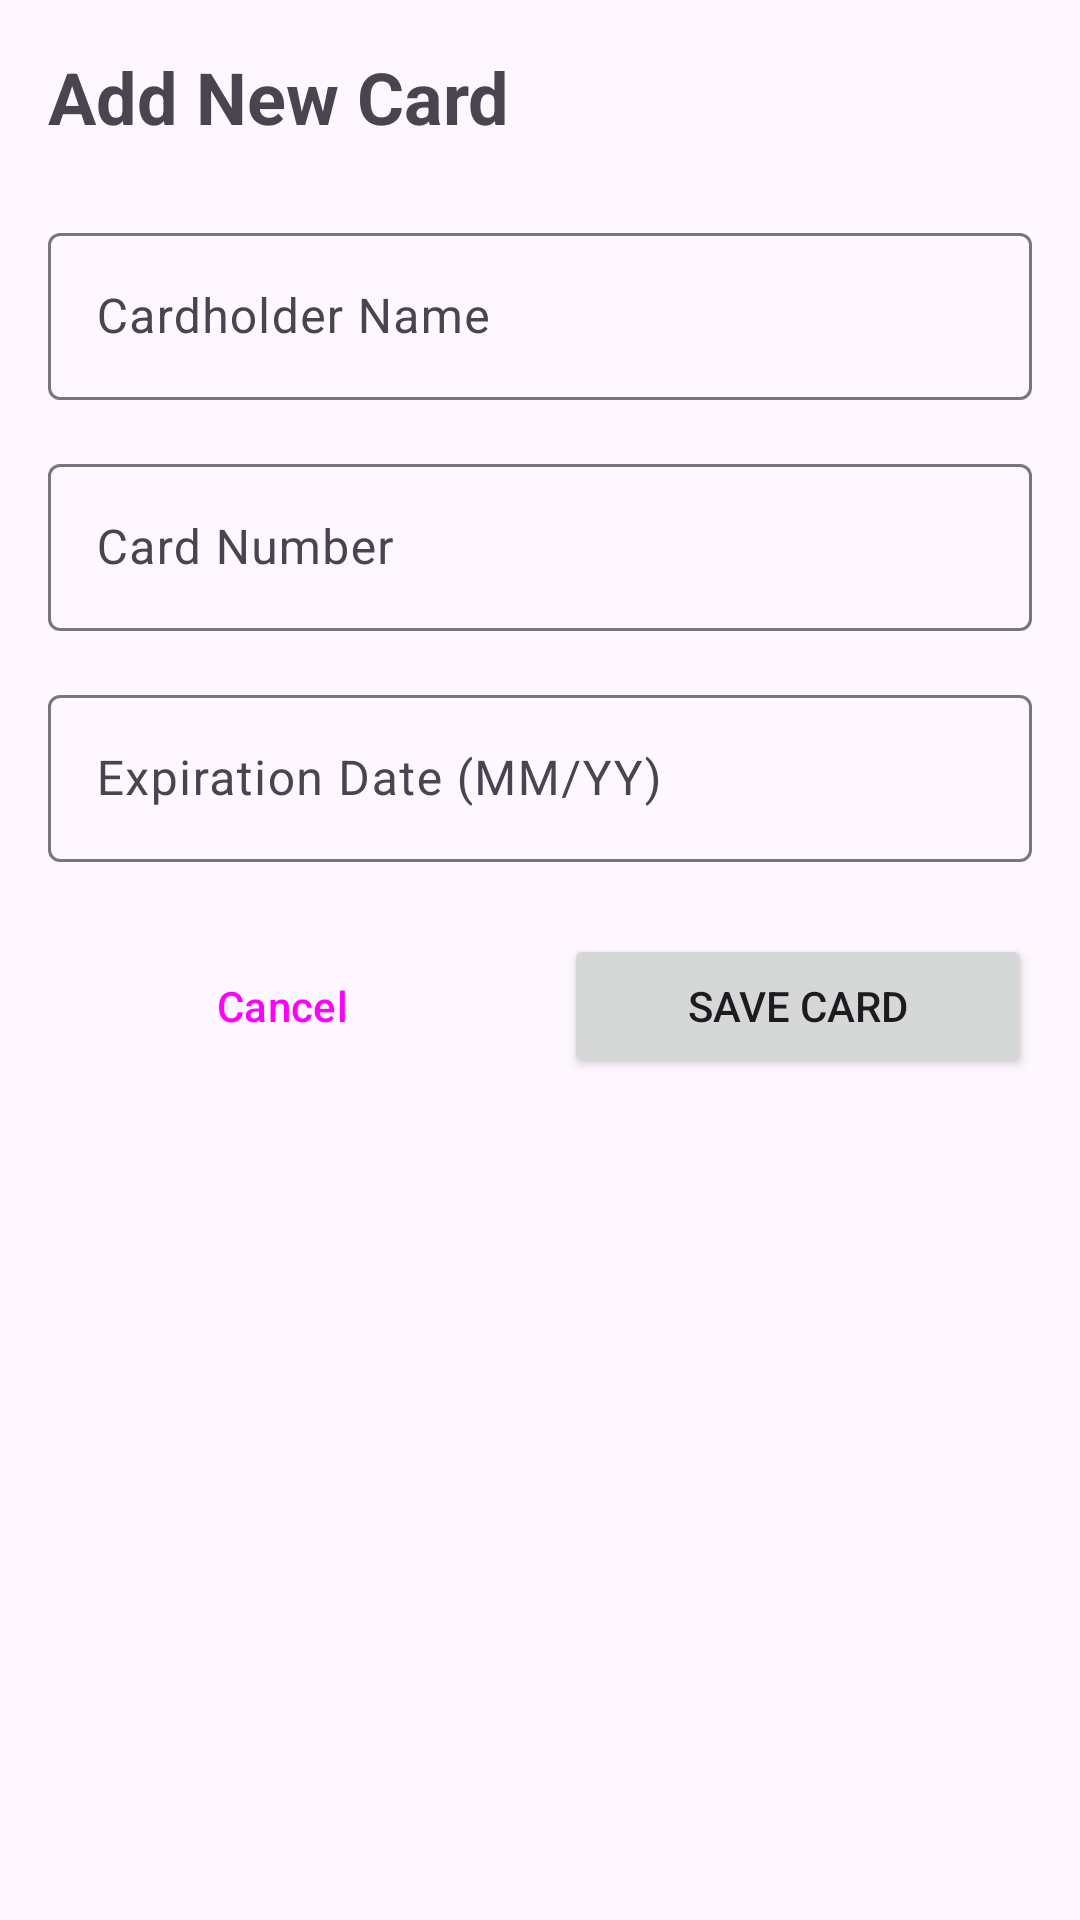

Here is an Android app screen rendered from its layout file. Give the layout XML and the strings, colors and styles it references.
<!-- AndroidManifest.xml: application theme Theme.MiBancaApp -->
<!-- res/layout/activity_add_card.xml -->
<ScrollView xmlns:android="http://schemas.android.com/apk/res/android"
    android:layout_width="match_parent"
    android:layout_height="match_parent">

    <LinearLayout
        android:layout_width="match_parent"
        android:layout_height="wrap_content"
        android:orientation="vertical"
        android:padding="16dp">

        <TextView
            android:layout_width="wrap_content"
            android:layout_height="wrap_content"
            android:layout_marginBottom="24dp"
            android:text="Add New Card"
            android:textSize="24sp"
            android:textStyle="bold" />

        <com.google.android.material.textfield.TextInputLayout
            android:layout_width="match_parent"
            android:layout_height="wrap_content"
            android:layout_marginBottom="16dp"
            android:hint="Cardholder Name">

            <com.google.android.material.textfield.TextInputEditText
                android:id="@+id/editTextCardholderName"
                android:layout_width="match_parent"
                android:layout_height="wrap_content"
                android:inputType="textPersonName" />

        </com.google.android.material.textfield.TextInputLayout>

        <com.google.android.material.textfield.TextInputLayout
            android:layout_width="match_parent"
            android:layout_height="wrap_content"
            android:layout_marginBottom="16dp"
            android:hint="Card Number">

            <com.google.android.material.textfield.TextInputEditText
                android:id="@+id/editTextCardNumber"
                android:layout_width="match_parent"
                android:layout_height="wrap_content"
                android:inputType="number"
                android:maxLength="16" />

        </com.google.android.material.textfield.TextInputLayout>

        <com.google.android.material.textfield.TextInputLayout
            android:layout_width="match_parent"
            android:layout_height="wrap_content"
            android:layout_marginBottom="24dp"
            android:hint="Expiration Date (MM/YY)">

            <com.google.android.material.textfield.TextInputEditText
                android:id="@+id/editTextExpirationDate"
                android:layout_width="match_parent"
                android:layout_height="wrap_content"
                android:inputType="text"
                android:maxLength="5" />

        </com.google.android.material.textfield.TextInputLayout>

        <ProgressBar
            android:id="@+id/progressBar"
            android:layout_width="wrap_content"
            android:layout_height="wrap_content"
            android:layout_gravity="center_horizontal"
            android:layout_marginBottom="16dp"
            android:visibility="gone" />

        <LinearLayout
            android:layout_width="match_parent"
            android:layout_height="wrap_content"
            android:orientation="horizontal">

            <Button
                android:id="@+id/buttonCancel"
                style="@style/Widget.Material3.Button.OutlinedButton"
                android:layout_width="0dp"
                android:layout_height="wrap_content"
                android:layout_marginEnd="8dp"
                android:layout_weight="1"
                android:text="Cancel" />

            <Button
                android:id="@+id/buttonSave"
                android:layout_width="0dp"
                android:layout_height="wrap_content"
                android:layout_marginStart="8dp"
                android:layout_weight="1"
                android:text="Save Card" />

        </LinearLayout>

    </LinearLayout>

</ScrollView>
<!-- resources referenced by this layout -->
<resources>
  <style name="Theme.MiBancaApp" parent="Base.Theme.MiBancaApp" />
  <style name="Base.Theme.MiBancaApp" parent="Theme.Material3.DayNight.NoActionBar">
          
          
      </style>
</resources>
